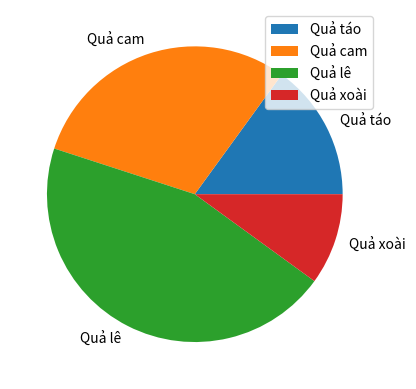

Generate this figure with matplotlib:
import matplotlib.pyplot as plt

# Dữ liệu ví dụ
labels = ['Quả táo', 'Quả cam', 'Quả lê', 'Quả xoài']
sizes = [15, 30, 45, 10]

# Tạo biểu đồ tròn
plt.pie(sizes, labels=labels)
plt.legend(loc="upper right")
# Hiển thị biểu đồ
plt.show()